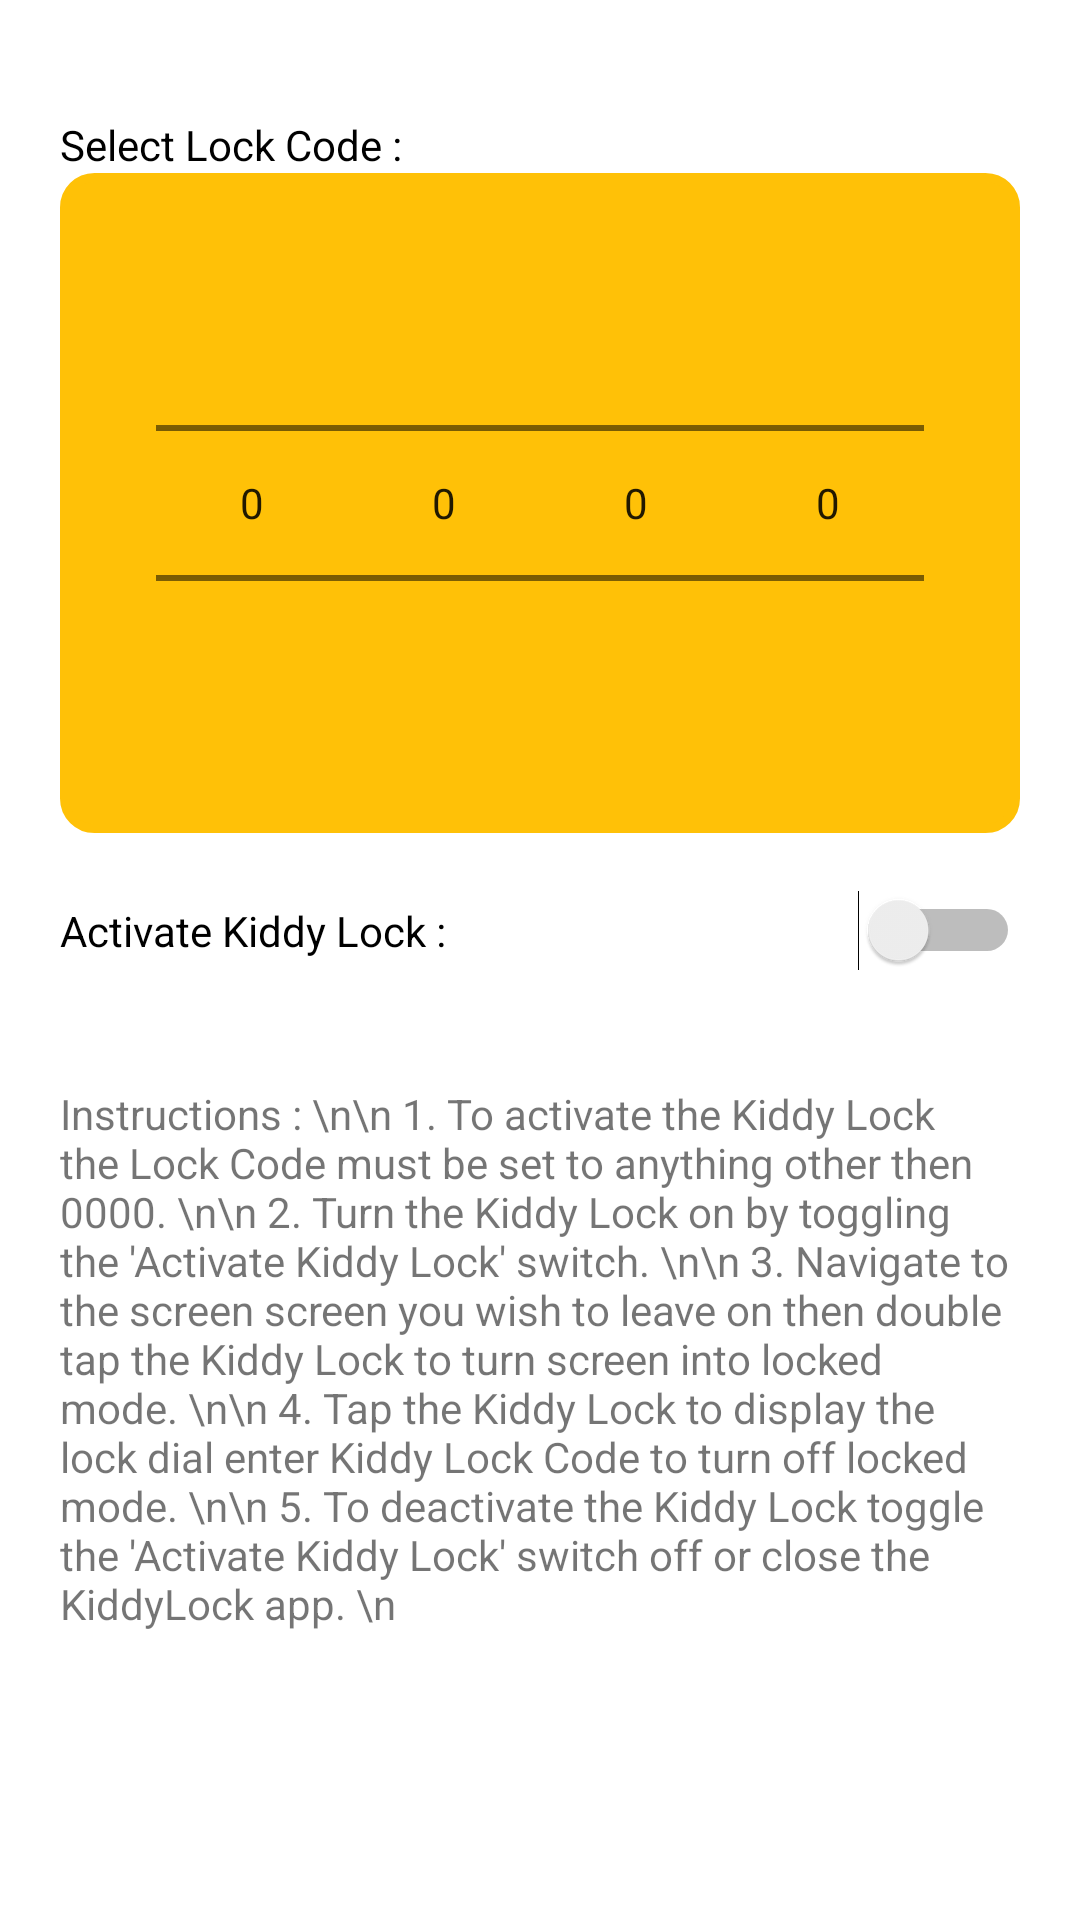

Produce the Android XML layout that renders to this screen, including the resource entries it uses.
<!-- AndroidManifest.xml: application theme Theme.KiddyLock -->
<!-- res/layout/activity_main.xml -->
<?xml version="1.0" encoding="utf-8"?>
<LinearLayout xmlns:android="http://schemas.android.com/apk/res/android"
    xmlns:app="http://schemas.android.com/apk/res-auto"
    xmlns:tools="http://schemas.android.com/tools"
    android:layout_width="match_parent"
    android:layout_height="match_parent"
    tools:context=".MainActivity"
    android:padding="20dp"
    android:weightSum="4"
    android:orientation="vertical" >

    <LinearLayout
        android:layout_width="match_parent"
        android:layout_height="wrap_content"
        android:layout_weight="1"
        android:gravity="center"
        android:orientation="vertical">

        <LinearLayout
            android:layout_width="match_parent"
            android:layout_height="wrap_content"
            android:gravity="center"
            android:orientation="vertical">

            <TextView
                android:id="@+id/lock_code_label"
                android:layout_width="match_parent"
                android:layout_height="wrap_content"
                android:ems="10"
                android:textColor="@color/black"
                android:text="Select Lock Code :" />

        </LinearLayout>

        <LinearLayout
            android:layout_width="match_parent"
            android:layout_height="wrap_content"
            android:background="@drawable/locked_code_background"
            android:gravity="center"
            android:orientation="horizontal"
            android:padding="20dp"
            android:scaleType="fitCenter">

            <NumberPicker
                android:id="@+id/code_set_one"
                android:layout_width="wrap_content"
                android:layout_height="wrap_content"></NumberPicker>

            <NumberPicker
                android:id="@+id/code_set_four"
                android:layout_width="wrap_content"
                android:layout_height="wrap_content"></NumberPicker>

            <NumberPicker
                android:id="@+id/code_set_three"
                android:layout_width="wrap_content"
                android:layout_height="wrap_content"></NumberPicker>

            <NumberPicker
                android:id="@+id/code_set_two"
                android:layout_width="wrap_content"
                android:layout_height="wrap_content"></NumberPicker>

        </LinearLayout>
    </LinearLayout>
    <LinearLayout
        android:layout_width="match_parent"
        android:layout_height="wrap_content"
        android:layout_weight="1"
        android:orientation="vertical">

           <Switch
            android:id="@+id/lock_screen_switch"
            android:layout_width="match_parent"
            android:layout_height="wrap_content"
            android:text="Activate Kiddy Lock : " />

    </LinearLayout>
    <LinearLayout
        android:layout_width="match_parent"
        android:layout_height="wrap_content"
        android:layout_weight="2"
        android:orientation="horizontal">

        <TextView
            android:id="@+id/instructions"
            android:layout_width="match_parent"
            android:layout_height="wrap_content"
            android:text="Instructions : \n\n 1. To activate the Kiddy Lock the Lock Code must be set to anything other then 0000. \n\n 2. Turn the Kiddy Lock on by toggling the 'Activate Kiddy Lock' switch. \n\n 3. Navigate to the screen screen you wish to leave on then double tap the Kiddy Lock to turn screen into locked mode. \n\n 4. Tap the Kiddy Lock to display the lock dial enter Kiddy Lock Code to turn off locked mode. \n\n 5. To deactivate the Kiddy Lock toggle the 'Activate Kiddy Lock' switch off or close the KiddyLock app. \n " />

    </LinearLayout>
</LinearLayout>
<!-- resources referenced by this layout -->
<resources>
  <!-- drawable locked_code_background (drawable) -->
  <?xml version="1.0" encoding="utf-8"?>
  <shape xmlns:android="http://schemas.android.com/apk/res/android" >
  
  
  <solid android:color="#FFC107" />
  
  
  <stroke
      android:width="3dp"
      android:color="#FFC107" />
  
  
  <padding
      android:bottom="15dp"
      android:left="15dp"
      android:right="15dp"
      android:top="15dp" />
  
  
  <corners android:radius="10dp" />
  
  </shape>
  <style name="Theme.KiddyLock" parent="Theme.MaterialComponents.DayNight.DarkActionBar">
          
          <item name="colorPrimary">@color/purple_500</item>
          <item name="colorPrimaryVariant">@color/purple_700</item>
          <item name="colorOnPrimary">@color/white</item>
          
          <item name="colorSecondary">@color/teal_200</item>
          <item name="colorSecondaryVariant">@color/teal_700</item>
          <item name="colorOnSecondary">@color/black</item>
          
          <item name="android:statusBarColor" tools:targetApi="l">?attr/colorPrimaryVariant</item>
          
      </style>
  <!-- not gathered from this repository: default colours our renderer supplied (Android Studio template values) -->
  <color name="purple_500">#FF6200EE</color>
  <color name="purple_700">#FF3700B3</color>
  <color name="teal_200">#FF03DAC5</color>
  <color name="teal_700">#FF018786</color>
  <color name="black">#FF000000</color>
  <color name="white">#FFFFFFFF</color>
</resources>
